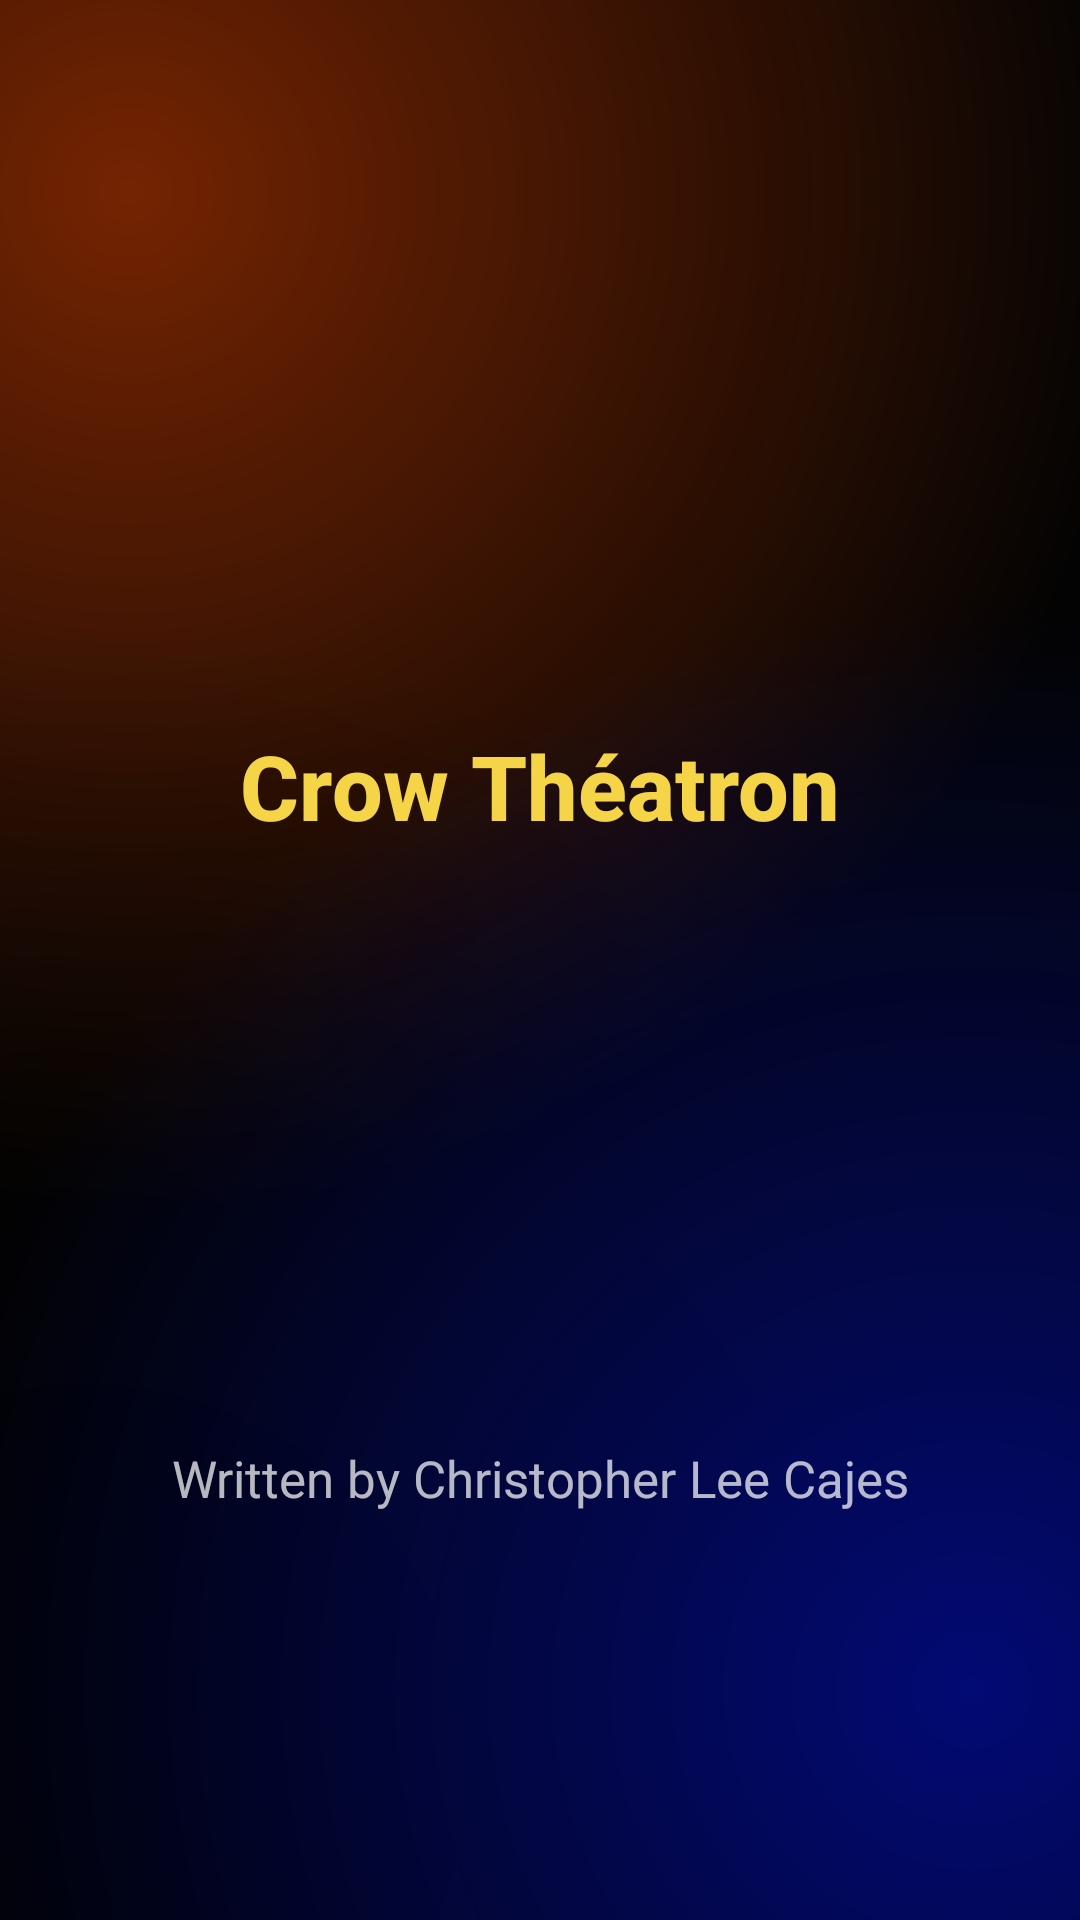

Reconstruct the res/layout file that produces this screen, plus the resources it refers to.
<!-- AndroidManifest.xml: application theme Theme.CrowTheatron -->
<!-- res/layout/activity_splash.xml -->
<?xml version="1.0" encoding="utf-8"?>
<androidx.constraintlayout.widget.ConstraintLayout xmlns:android="http://schemas.android.com/apk/res/android"
    xmlns:app="http://schemas.android.com/apk/res-auto"
    android:layout_width="match_parent"
    android:layout_height="match_parent"
    android:background="@drawable/bg_splash"
    android:fitsSystemWindows="true">

    <androidx.constraintlayout.widget.Guideline
        android:id="@+id/guidelineUpper"
        android:layout_width="wrap_content"
        android:layout_height="wrap_content"
        android:orientation="horizontal"
        app:layout_constraintGuide_percent="0.14" />

    <ImageView
        android:id="@+id/splashIcon"
        android:layout_width="132dp"
        android:layout_height="132dp"
        android:contentDescription="@string/app_name"
        android:scaleType="fitCenter"
        android:src="@drawable/app_icon"
        app:layout_constraintEnd_toEndOf="parent"
        app:layout_constraintStart_toStartOf="parent"
        app:layout_constraintTop_toBottomOf="@id/guidelineUpper" />

    <TextView
        android:id="@+id/splashTitle"
        android:layout_width="wrap_content"
        android:layout_height="wrap_content"
        android:layout_marginTop="20dp"
        android:fontFamily="sans-serif-medium"
        android:gravity="center"
        android:text="@string/app_name"
        android:textColor="@color/crow_accent_yellow"
        android:textSize="30sp"
        android:textStyle="bold"
        app:layout_constraintEnd_toEndOf="parent"
        app:layout_constraintStart_toStartOf="parent"
        app:layout_constraintTop_toBottomOf="@id/splashIcon" />

    <TextView
        android:id="@+id/splashCredit"
        android:layout_width="0dp"
        android:layout_height="wrap_content"
        android:layout_marginStart="24dp"
        android:layout_marginEnd="24dp"
        android:layout_marginBottom="136dp"
        android:alpha="0.72"
        android:gravity="center"
        android:text="@string/splash_credit"
        android:textColor="@android:color/white"
        android:textSize="17sp"
        app:layout_constraintBottom_toBottomOf="parent"
        app:layout_constraintEnd_toEndOf="parent"
        app:layout_constraintStart_toStartOf="parent" />
</androidx.constraintlayout.widget.ConstraintLayout>
<!-- resources referenced by this layout -->
<resources>
  <color name="crow_accent_yellow">#F5D547</color>
  <!-- drawable bg_splash (drawable) -->
  <?xml version="1.0" encoding="utf-8"?>
  <layer-list xmlns:android="http://schemas.android.com/apk/res/android">
      <item>
          <shape android:shape="rectangle">
              <solid android:color="#030303" />
          </shape>
      </item>
      
      <item>
          <shape android:shape="rectangle">
              <gradient
                  android:centerX="0.12"
                  android:centerY="0.1"
                  android:endColor="#00000000"
                  android:gradientRadius="340dp"
                  android:startColor="#732301"
                  android:type="radial" />
          </shape>
      </item>
      
      <item>
          <shape android:shape="rectangle">
              <gradient
                  android:centerX="0.08"
                  android:centerY="0.92"
                  android:endColor="#00000000"
                  android:gradientRadius="380dp"
                  android:startColor="#000000"
                  android:type="radial" />
          </shape>
      </item>
      
      <item>
          <shape android:shape="rectangle">
              <gradient
                  android:centerX="0.9"
                  android:centerY="0.88"
                  android:endColor="#00000000"
                  android:gradientRadius="360dp"
                  android:startColor="#010973"
                  android:type="radial" />
          </shape>
      </item>
  </layer-list>
  <string name="app_name">Crow Théatron</string>
  <string name="splash_credit">Written by Christopher Lee Cajes</string>
  <style name="Theme.CrowTheatron" parent="Theme.CrowTheatron.V26" />
  <style name="Theme.CrowTheatron.V26" parent="Theme.Material3.Dark.NoActionBar">
          <item name="colorPrimary">@color/crow_accent_yellow</item>
          <item name="colorOnPrimary">@color/crow_bg</item>
          <item name="colorSecondary">@color/crow_accent_cyan</item>
          <item name="colorTertiary">@color/crow_accent_red</item>
          <item name="android:colorBackground">@color/crow_bg</item>
          <item name="colorSurface">@color/crow_surface</item>
          <item name="colorOnSurface">@color/crow_on_bg</item>
          <item name="android:statusBarColor">@color/crow_pure_black</item>
          <item name="android:navigationBarColor">@color/crow_pure_black</item>
          <item name="android:windowLightNavigationBar">false</item>
          <item name="android:navigationBarDividerColor">@android:color/transparent</item>
          <item name="android:windowDrawsSystemBarBackgrounds">true</item>
          <item name="android:windowTranslucentNavigation">false</item>
          <item name="android:windowLightStatusBar">false</item>
          <item name="materialButtonStyle">@style/Widget.CrowTheatron.Button</item>
      </style>
  <color name="crow_bg">#0A0A0F</color>
  <color name="crow_accent_cyan">#00E5FF</color>
  <color name="crow_accent_red">#FF2D55</color>
  <color name="crow_surface">#12121A</color>
  <color name="crow_on_bg">#E8E8F0</color>
  <color name="crow_pure_black">#000000</color>
  <style name="Widget.CrowTheatron.Button" parent="Widget.Material3.Button.TonalButton">
          <item name="backgroundTint">@color/crow_surface_elevated</item>
          <item name="android:textColor">@color/crow_accent_yellow</item>
      </style>
  <color name="crow_surface_elevated">#1C1C28</color>
</resources>
